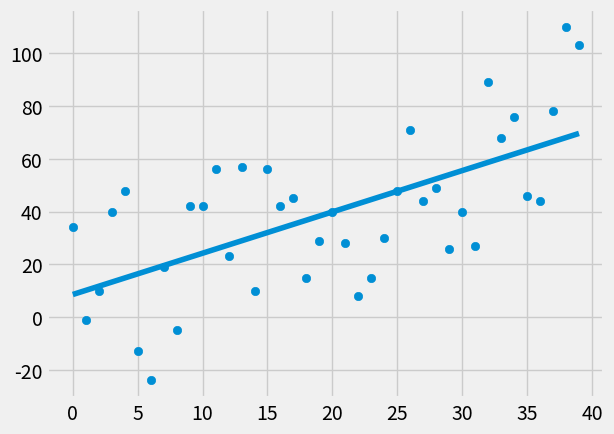

Reproduce this figure in Python.
#Linear regression:
#y=mx+b
# m(slope) = mean(x)*mean(y) - mean(x*y) / mean(x)^2 - mean(x^2)
# b(y-intercept) = mean(y) - m*mean(x)
# r^2 = 1 - (SE(y)/SE(mean(y))) - determines how good is the line. The closer to 1 the better
# SE(y) - squared error of regression line y - original y
# SE(mean(y)) - squared error of mean y - original y

from statistics import mean
import numpy as np
import matplotlib.pyplot as plt
from matplotlib import style
import random

style.use('fivethirtyeight')

#xs = np.array([1,2,3,4,5,6], dtype=np.float64)
#ys = np.array([5,4,6,5,6,7], dtype=np.float64)


def create_dataset(hm, variants, step=2, correlation=False):
    val,ys = 1,[]
    for i in range(hm):
        y = val + random.randrange(-variants,variants)
        ys.append(y)
        if correlation and correlation == 'pos':
            val += step
        elif correlation and correlation == 'neg':
            val -= step
    
    xs = [i for i in range(hm)]
    return np.array(xs, dtype=np.float64), np.array(ys, dtype=np.float64)


def best_fit_slope(xs,ys):
    m = ((mean(xs)*mean(ys)) - mean(xs*ys))/(mean(xs)**2 - mean(xs**2))
    return m

def y_intercept(xs,ys,m):
    return mean(ys) - (m*mean(xs))

def squared_error(ys_origin, ys_line):
    return sum((ys_line-ys_origin)**2)


def coeficient_of_determination(ys,regression_line):
    y_mean = [mean(ys) for y in ys]
    return 1-(squared_error(ys,regression_line)/squared_error(ys,y_mean))


xs,ys = create_dataset(40, 40, 2, correlation='pos')

m = best_fit_slope(xs,ys)
b = y_intercept(xs,ys,m)

regression_line = [m*xs[i]+b for i in range(len(xs))]

#predict_x = 8
#predict_y = (m*predict_x)+b


r_squared = coeficient_of_determination(ys,regression_line)
print(r_squared)

plt.scatter(xs,ys)
plt.plot(xs,regression_line)
plt.show()



